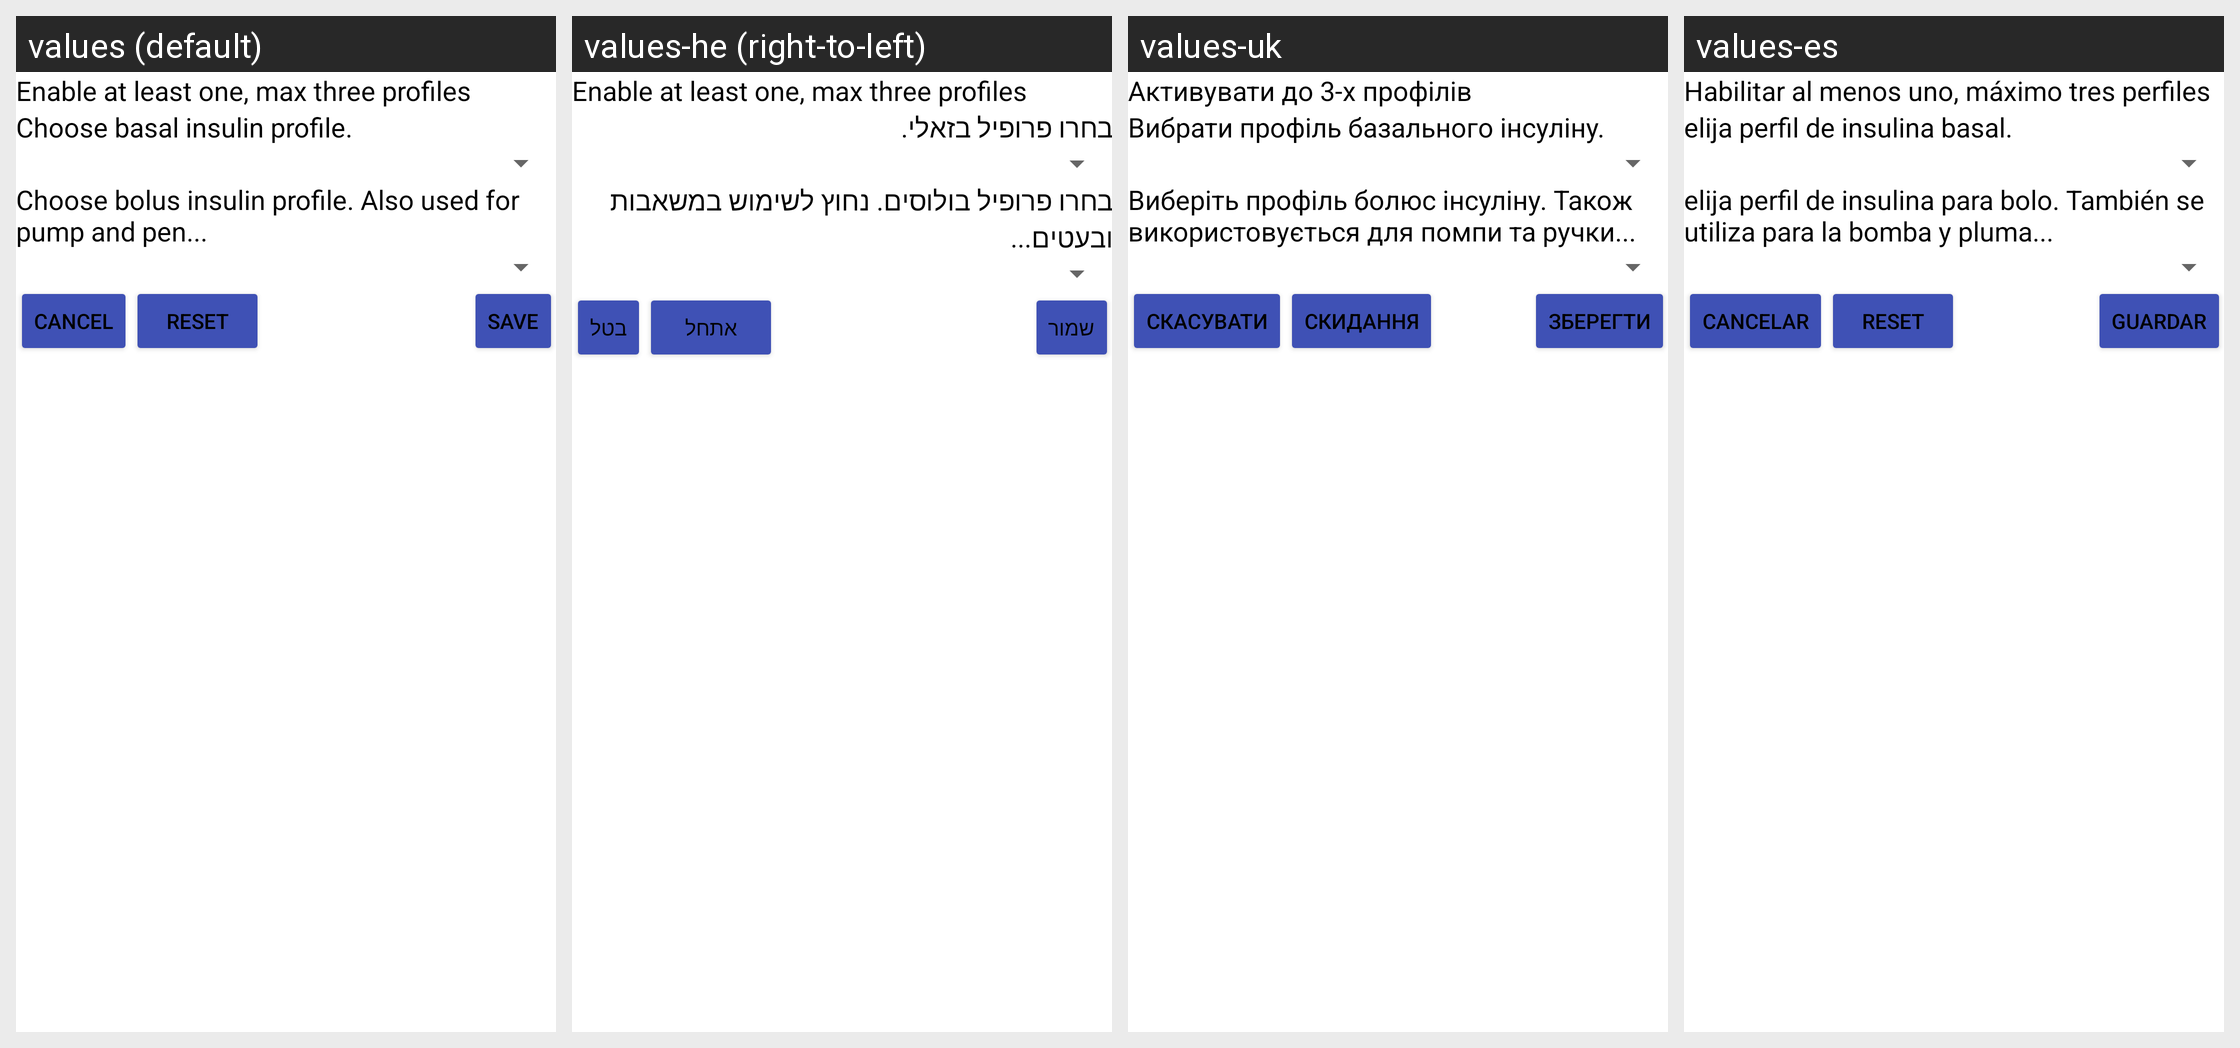

This grid shows one Android layout under several languages. Give, for every string resource on the screen, its name, the default text and each shown locale's text.
Android screen res/layout/activity_insulinprofile_editor.xml rendered under 4 locales, left to right: values (default), values-he (right-to-left), values-uk, values-es. Device: Nexus 5 (rendered at 1080×1920; each locale shown at half size, 540×960, under a caption strip naming it); theme AppTheme.
Other locales in the repository, not shown: values-bg, values-cs, values-de, values-et, values-fi, values-fr, values-hu, values-it, values-iw, values-lt, values-nb, values-nl, values-pl, values-pt, values-pt-rBR, values-ro, values-ru, values-sk, values-sv, values-tr, values-zh.
Strings drawn on this screen, with the default value and each locale's value (text and hints the layout hard-codes, and strings that could not be matched under every locale, appear in the picture but are not listed):

pref_enable_insulinprofiles
  values: Enable at least one, max three profiles
  values-he: Enable at least one, max three profiles  [not translated; the default value is used]
  values-uk: Активувати до 3-х профілів
  values-es: Habilitar al menos uno, máximo tres perfiles

pref_select_basal_insulinprofiles
  values: Choose basal insulin profile.
  values-he: בחרו פרופיל בזאלי.
  values-uk: Вибрати профіль базального інсуліну.
  values-es: elija perfil de insulina basal.

pref_select_bolus_insulinprofiles
  values: Choose bolus insulin profile. Also used for pump and pen...
  values-he: בחרו פרופיל בולוסים. נחוץ לשימוש במשאבות ובעטים...
  values-uk: Виберіть профіль болюс інсуліну. Також використовується для помпи та ручки...
  values-es: elija perfil de insulina para bolo. También se utiliza para la bomba y pluma...

cancel
  values: Cancel
  values-he: בטל
  values-uk: Скасувати
  values-es: Cancelar

save
  values: Save
  values-he: שמור
  values-uk: Зберегти
  values-es: Guardar

reset
  values: Reset
  values-he: אתחל
  values-uk: Скидання
  values-es: Reset
